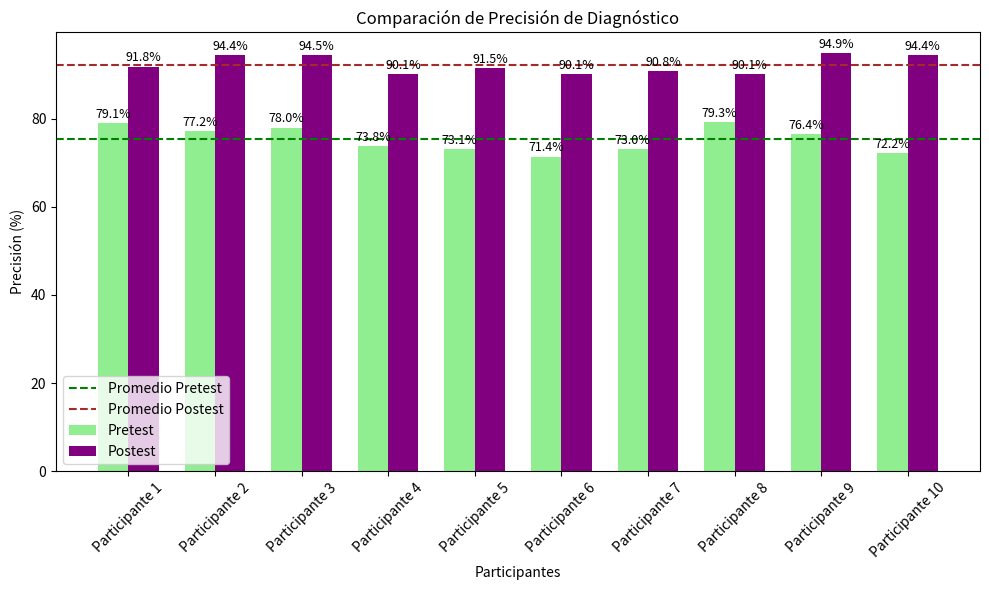

This chart was generated by the following Python code:
import pandas as pd
import matplotlib.pyplot as plt
import logging
import numpy as np

# Configurar el logger
logging.basicConfig(
    filename="analisis_diagnostico.log",
    level=logging.INFO,
    format="%(asctime)s - %(levelname)s - %(message)s"
)

# Datos proporcionados
datos = {
    "Participante": [
        "Participante 1", "Participante 2", "Participante 3", "Participante 4",
        "Participante 5", "Participante 6", "Participante 7", "Participante 8",
        "Participante 9", "Participante 10"
    ],
    "Pretest: Tiempo Diagnóstico (min)": [21.23, 20.84, 21.49, 20.83, 19.31, 20.01, 18.49, 18.84, 20.90, 20.08],
    "Postest: Tiempo Diagnóstico (min)": [14.84, 14.21, 12.76, 12.21, 14.93, 12.56, 14.70, 14.89, 13.99, 12.53],
    "Pretest: Precisión (%)": [79.07, 77.19, 77.99, 73.83, 73.06, 71.44, 73.05, 79.28, 76.44, 72.15],
    "Postest: Precisión (%)": [91.84, 94.42, 94.54, 90.11, 91.48, 90.07, 90.83, 90.07, 94.87, 94.41],
    "Observaciones": [
        "Sin incidentes", "Interrupciones menores en la evaluación", "Interrupciones menores en la evaluación",
        "Sin incidentes", "Sin incidentes", "Interrupciones menores en la evaluación", "Sin incidentes",
        "Sin incidentes", "Sin incidentes", "Sin incidentes"
    ]
}

# Crear un DataFrame
df = pd.DataFrame(datos)

# Calcular el promedio y añadirlo como una fila extra
promedios = {
    "Participante": "Promedio",
    "Pretest: Tiempo Diagnóstico (min)": df["Pretest: Tiempo Diagnóstico (min)"].mean(),
    "Postest: Tiempo Diagnóstico (min)": df["Postest: Tiempo Diagnóstico (min)"].mean(),
    "Pretest: Precisión (%)": df["Pretest: Precisión (%)"].mean(),
    "Postest: Precisión (%)": df["Postest: Precisión (%)"].mean(),
    "Observaciones": ""
}
df = pd.concat([df, pd.DataFrame([promedios])], ignore_index=True)

# Guardar los datos en un archivo CSV
df.to_csv("analisis_diagnostico.csv", index=False)

# Registrar resultados en el log
logging.info("Registro de análisis de diagnóstico:")
for i, row in df.iterrows():
    if row["Participante"] == "Promedio":
        logging.info(
            f"{row['Participante']}: Promedio Tiempo Pretest: {row['Pretest: Tiempo Diagnóstico (min)']:.2f} min, "
            f"Promedio Tiempo Postest: {row['Postest: Tiempo Diagnóstico (min)']:.2f} min, "
            f"Promedio Precisión Pretest: {row['Pretest: Precisión (%)']:.2f}%, "
            f"Promedio Precisión Postest: {row['Postest: Precisión (%)']:.2f}%"
        )
    else:
        logging.info(
            f"{row['Participante']}: Tiempo Pretest: {row['Pretest: Tiempo Diagnóstico (min)']:.2f} min, "
            f"Tiempo Postest: {row['Postest: Tiempo Diagnóstico (min)']:.2f} min, "
            f"Precisión Pretest: {row['Pretest: Precisión (%)']:.2f}%, "
            f"Precisión Postest: {row['Postest: Precisión (%)']:.2f}%, "
            f"Observaciones: {row['Observaciones']}"
        )

# Mostrar los datos
print(df)

# Visualización: Comparación de precisión (Evitar superposición de barras)
x = np.arange(len(df["Participante"][:-1]))  # Índices para las barras
width = 0.35  # Ancho de las barras

plt.figure(figsize=(10, 6))
plt.bar(x - width / 2, df["Pretest: Precisión (%)"][:-1], width, label="Pretest", color="lightgreen")
plt.bar(x + width / 2, df["Postest: Precisión (%)"][:-1], width, label="Postest", color="purple")

# Añadir etiquetas de los valores
for i, v in enumerate(df["Pretest: Precisión (%)"][:-1]):
    plt.text(x[i] - width / 2, v + 0.5, f"{v:.1f}%", ha="center", va="bottom", fontsize=9)
for i, v in enumerate(df["Postest: Precisión (%)"][:-1]):
    plt.text(x[i] + width / 2, v + 0.5, f"{v:.1f}%", ha="center", va="bottom", fontsize=9)

plt.axhline(promedios["Pretest: Precisión (%)"], color='green', linestyle='--', label="Promedio Pretest")
plt.axhline(promedios["Postest: Precisión (%)"], color='brown', linestyle='--', label="Promedio Postest")
plt.title("Comparación de Precisión de Diagnóstico")
plt.xlabel("Participantes")
plt.ylabel("Precisión (%)")
plt.xticks(x, df["Participante"][:-1], rotation=45)
plt.legend()
plt.tight_layout()
plt.savefig("comparacion_precision.png")
plt.show()
